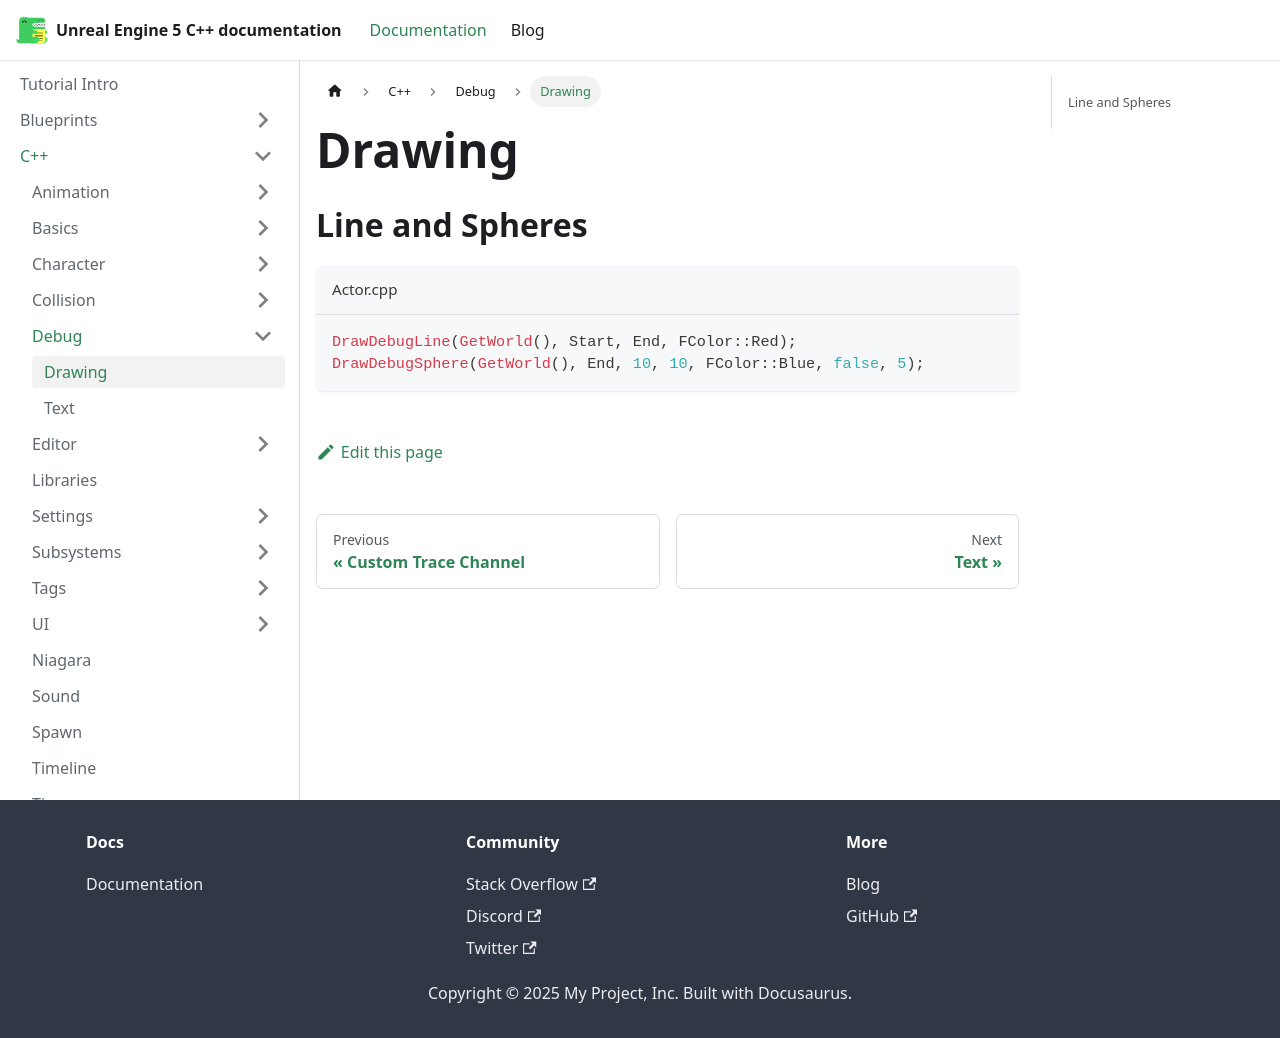

repository: philbalarie/doc-ue5 · page: docs/C++/Debug/drawing/index.html · generator: docusaurus

# Drawing

## Line and Spheres
```cpp title="Actor.cpp"
DrawDebugLine(GetWorld(), Start, End, FColor::Red);
DrawDebugSphere(GetWorld(), End, 10, 10, FColor::Blue, false, 5);
```
